Run: headless pygame with SDL's dummy video driver; simulated clock (each Clock.tick advances the game by its frame time, no real sleeping); random seed 0; keys injected as events and as key.get_pressed() state; mouse plan: one left click at the window centre at the start of phase 2, then a move to the lower-right quarter at the start of phase 3.
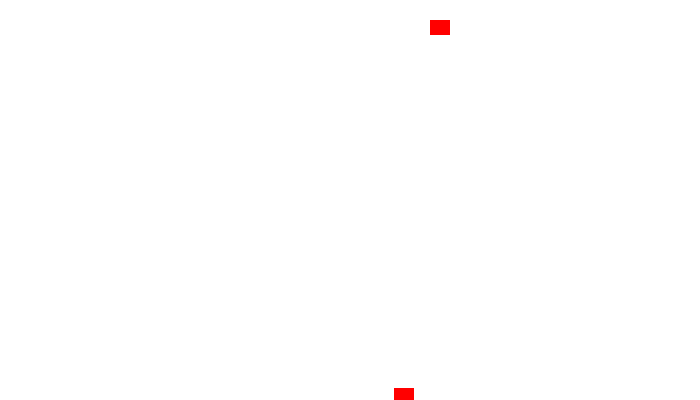
Frame 1 of 4 · flips 1–60 · no input
Frame 2 of 4 · flips 61–180 · clicked the window centre · tapped SPACE, RETURN · held RIGHT (→), D · screen unchanged from frame 1, image omitted
Frame 3 of 4 · flips 181–300 · moved the mouse to the lower-right quarter · held DOWN (↓), S · screen unchanged from frame 2, image omitted
Frame 4 of 4 · flips 301–420 · held LEFT (←), A, UP (↑), W · screen unchanged from frame 3, image omitted

The pygame program that drew these frames:

"""
 Show how to fire bullets.

 Sample Python/Pygame Programs
 Simpson College Computer Science
 http://programarcadegames.com/
 http://simpson.edu/computer-science/

 Explanation video: http://youtu.be/PpdJjaiLX6A
"""
import pygame
import random
import threading

# Define some colors
BLACK = (0, 0, 0)
WHITE = (255, 255, 255)
RED = (255, 0, 0)
BLUE = (0, 0, 255)

# --- Classes


class Bug(pygame.sprite.Sprite):
    """ This class represents the block. """
    def __init__(self):
        # Call the parent class (Sprite) constructor
        super().__init__()

        self.image = pygame.Surface([20, 15])
        self.image.fill(RED)
        self.rect = self.image.get_rect()


class Player(pygame.sprite.Sprite):
    """ This class represents the Player. """

    def __init__(self):
        """ Set up the player on creation. """
        # Call the parent class (Sprite) constructor
        super().__init__()

        # self.image = pygame.Surface([20, 20])
        # self.image.fill(RED)

        # self.rect = self.image.get_rect()
        self.image = pygame.Surface((50,50))
        self.playerx= float(screen_width/2)
        self.playery= float(screen_height/2)
        self.image.fill(RED) #플레이어 이미지 필요 
        self.rect = pygame.Rect(self.playerx, self.playery, 50,50)
        self.rect.center = (screen_width/2, screen_height/2)

    def update(self):
        """ Update the player's position. """
        # Get the current mouse position. This returns the position
        # as a list of two numbers.
        self.rect = pygame.Rect(self.playerx, self.playery, 50,50)
        if 0< self.playerx < screen_width and 0<self.playery<screen_height:
            key_event = pygame.key.get_pressed()
            if key_event[pygame.K_LEFT]: 
                self.playerx -= 1
            if key_event[pygame.K_LCTRL] and key_event[pygame.K_LEFT]:
                self.playerx -= 2
            if key_event[pygame.K_RIGHT]:
                self.playerx += 1
            if key_event[pygame.K_LCTRL] and key_event[pygame.K_RIGHT]:
                self.playerx += 2
            if key_event[pygame.K_UP]:
                self.playery -= 1
            if key_event[pygame.K_LCTRL] and key_event[pygame.K_UP]:
                self.playery -= 2
            if key_event[pygame.K_DOWN]:
                self.playery += 1
            if key_event[pygame.K_LCTRL] and key_event[pygame.K_DOWN]:
                self.playery += 2 

class Bullet(pygame.sprite.Sprite):
    """ This class represents the bullet . """
    def __init__(self):
        # Call the parent class (Sprite) constructor
        super().__init__()

        self.image = pygame.Surface([4, 10])
        self.image.fill(BLACK)

        self.rect = self.image.get_rect()

    def update(self):
        """ Move the bullet. """
        self.rect.y -= 3


# --- Create the window

# Initialize Pygame
pygame.init()

# Set the height and width of the screen
screen_width = 700
screen_height = 400
screen = pygame.display.set_mode([screen_width, screen_height])

# --- Sprite lists

# This is a list of every sprite. All blocks and the player block as well.
all_sprites_list = pygame.sprite.Group()

# List of each block in the game
bug_list = pygame.sprite.Group()

# List of each bullet
bullet_list = pygame.sprite.Group()

# --- Create the sprites

# for i in range(50):
#     # This represents a block
#     block = Block(BLUE)

#     # Set a random location for the block
#     block.rect.x = random.randrange(screen_width)
#     block.rect.y = random.randrange(350)

#     # Add the block to the list of objects
#     block_list.add(block)
#     all_sprites_list.add(block)

# Create a red player block
player = Player()
# all_sprites_list.add(player)

def bugs() :
    for i in range(2):
        bug = Bug()
        bug.rect.x = random.randrange(screen_width)
        bug.rect.y = random.randrange(screen_height)
        if bug.rect.x != player.playerx and bug.rect.y != player.playery :
            bug_list.add(bug)
            all_sprites_list.add(bug)
    threading.Timer(2, bugs).start()
bugs()


# Loop until the user clicks the close button.
done = False

# Used to manage how fast the screen updates
clock = pygame.time.Clock()

score = 0

# -------- Main Program Loop -----------
while not done:
    # --- Event Processing
    for event in pygame.event.get():
        if event.type == pygame.QUIT:
            done = True
        elif event.type == pygame.KEYDOWN and event.key == pygame.K_SPACE:
        # elif event.type == pygame.MOUSEBUTTONDOWN:
            # Fire a bullet if the user clicks the mouse button
            bullet = Bullet()
            # Set the bullet so it is where the player is
            bullet.rect.x = player.rect.x
            bullet.rect.y = player.rect.y
            # Add the bullet to the lists
            all_sprites_list.add(bullet)
            bullet_list.add(bullet)

    # --- Game logic

    # Call the update() method on all the sprites
    all_sprites_list.update()

    # Calculate mechanics for each bullet
    for bullet in bullet_list:

        # See if it hit a block
        bug_hit_list = pygame.sprite.spritecollide(bullet, bug_list, True)

        # For each block hit, remove the bullet and add to the score
        for bug in bug_hit_list:
            bullet_list.remove(bullet)
            all_sprites_list.remove(bullet)
            score += 1
            print(score)

        # Remove the bullet if it flies up off the screen
        if bullet.rect.y < -10:
            bullet_list.remove(bullet)
            all_sprites_list.remove(bullet)

    # --- Draw a frame

    # Clear the screen
    screen.fill(WHITE)

    # Draw all the spites
    all_sprites_list.draw(screen)

    # Go ahead and update the screen with what we've drawn.
    pygame.display.flip()

    # --- Limit to 20 frames per second
    clock.tick(100)

pygame.quit()
